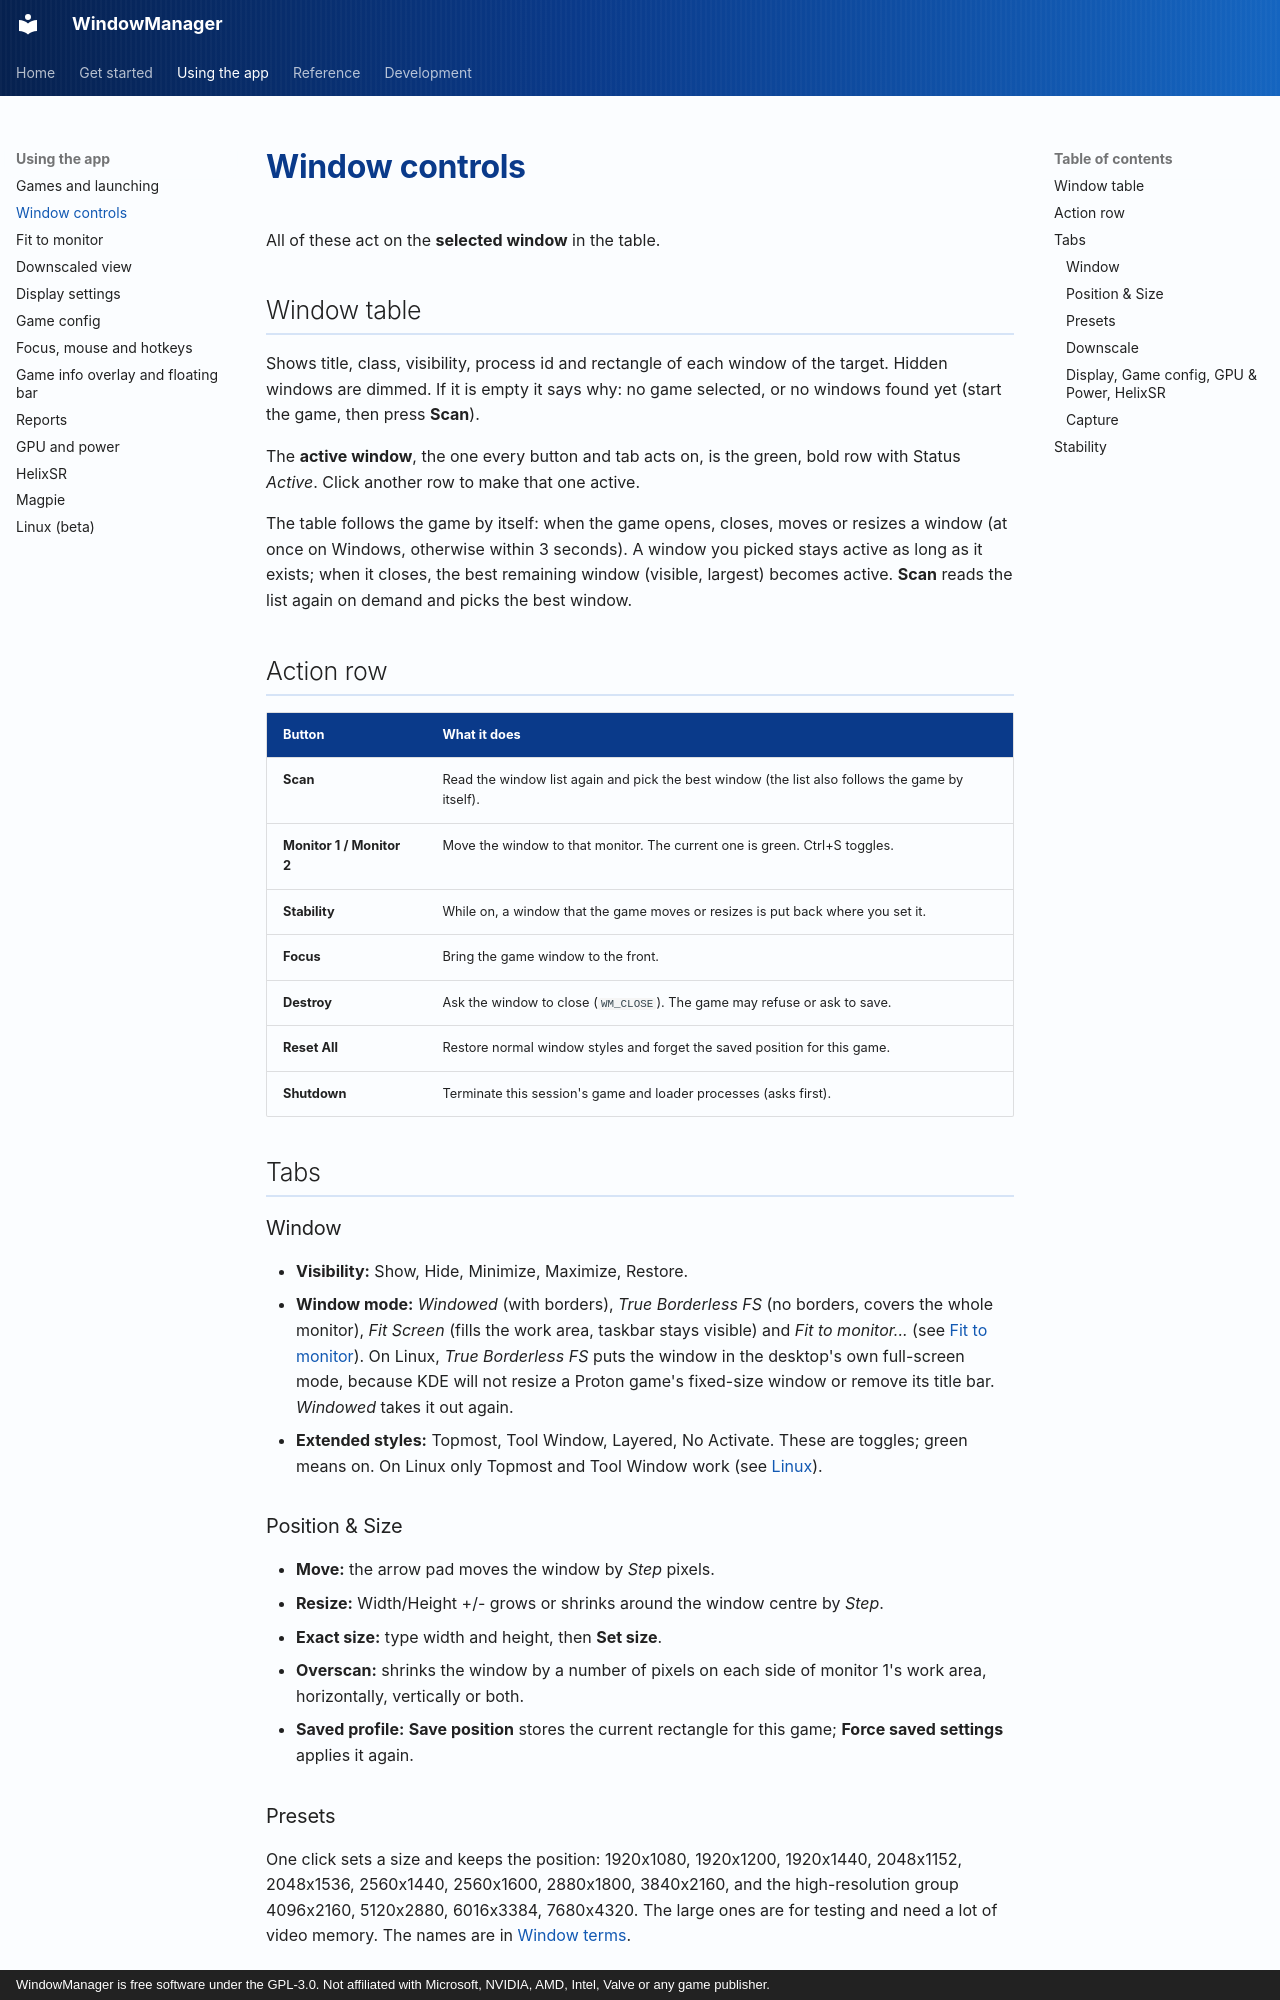

repository: RobertoTorino/WindowManager · page: wiki/window-controls/index.html · generator: mkdocs · copyright: WindowManager is free software under the GPL-3.0. Not affiliated with Microsoft, NVIDIA, AMD, Intel, Valve or any game publisher.

# Window controls

All of these act on the **selected window** in the table.

## Window table

Shows title, class, visibility, process id and rectangle of each window of the target.
Hidden windows are dimmed. If it is empty it says why: no game selected, or no windows
found yet (start the game, then press **Scan**).

The **active window**, the one every button and tab acts on, is the green, bold row with Status
*Active*. Click another row to make that one active.

The table follows the game by itself: when the game opens, closes, moves or resizes a window (at
once on Windows, otherwise within 3 seconds). A window you picked stays active as long as it exists;
when it closes, the best remaining window (visible, largest) becomes active. **Scan** reads the list
again on demand and picks the best window.

## Action row

| Button | What it does |
|---|---|
| **Scan** | Read the window list again and pick the best window (the list also follows the game by itself). |
| **Monitor 1 / Monitor 2** | Move the window to that monitor. The current one is green. Ctrl+S toggles. |
| **Stability** | While on, a window that the game moves or resizes is put back where you set it. |
| **Focus** | Bring the game window to the front. |
| **Destroy** | Ask the window to close (`WM_CLOSE`). The game may refuse or ask to save. |
| **Reset All** | Restore normal window styles and forget the saved position for this game. |
| **Shutdown** | Terminate this session's game and loader processes (asks first). |

## Tabs

### Window
- **Visibility:** Show, Hide, Minimize, Maximize, Restore.
- **Window mode:** *Windowed* (with borders), *True Borderless FS* (no borders, covers the
  whole monitor), *Fit Screen* (fills the work area, taskbar stays visible) and
  *Fit to monitor...* (see [Fit to monitor](fit-to-monitor.md)).
  On Linux, *True Borderless FS* puts the window in the desktop's own full-screen mode, because KDE
  will not resize a Proton game's fixed-size window or remove its title bar. *Windowed* takes it out again.
- **Extended styles:** Topmost, Tool Window, Layered, No Activate. These are toggles;
  green means on. On Linux only Topmost and Tool Window work (see [Linux](linux.md)).

### Position & Size
- **Move:** the arrow pad moves the window by *Step* pixels.
- **Resize:** Width/Height +/- grows or shrinks around the window centre by *Step*.
- **Exact size:** type width and height, then **Set size**.
- **Overscan:** shrinks the window by a number of pixels on each side of monitor 1's work
  area, horizontally, vertically or both.
- **Saved profile:** **Save position** stores the current rectangle for this game;
  **Force saved settings** applies it again.
